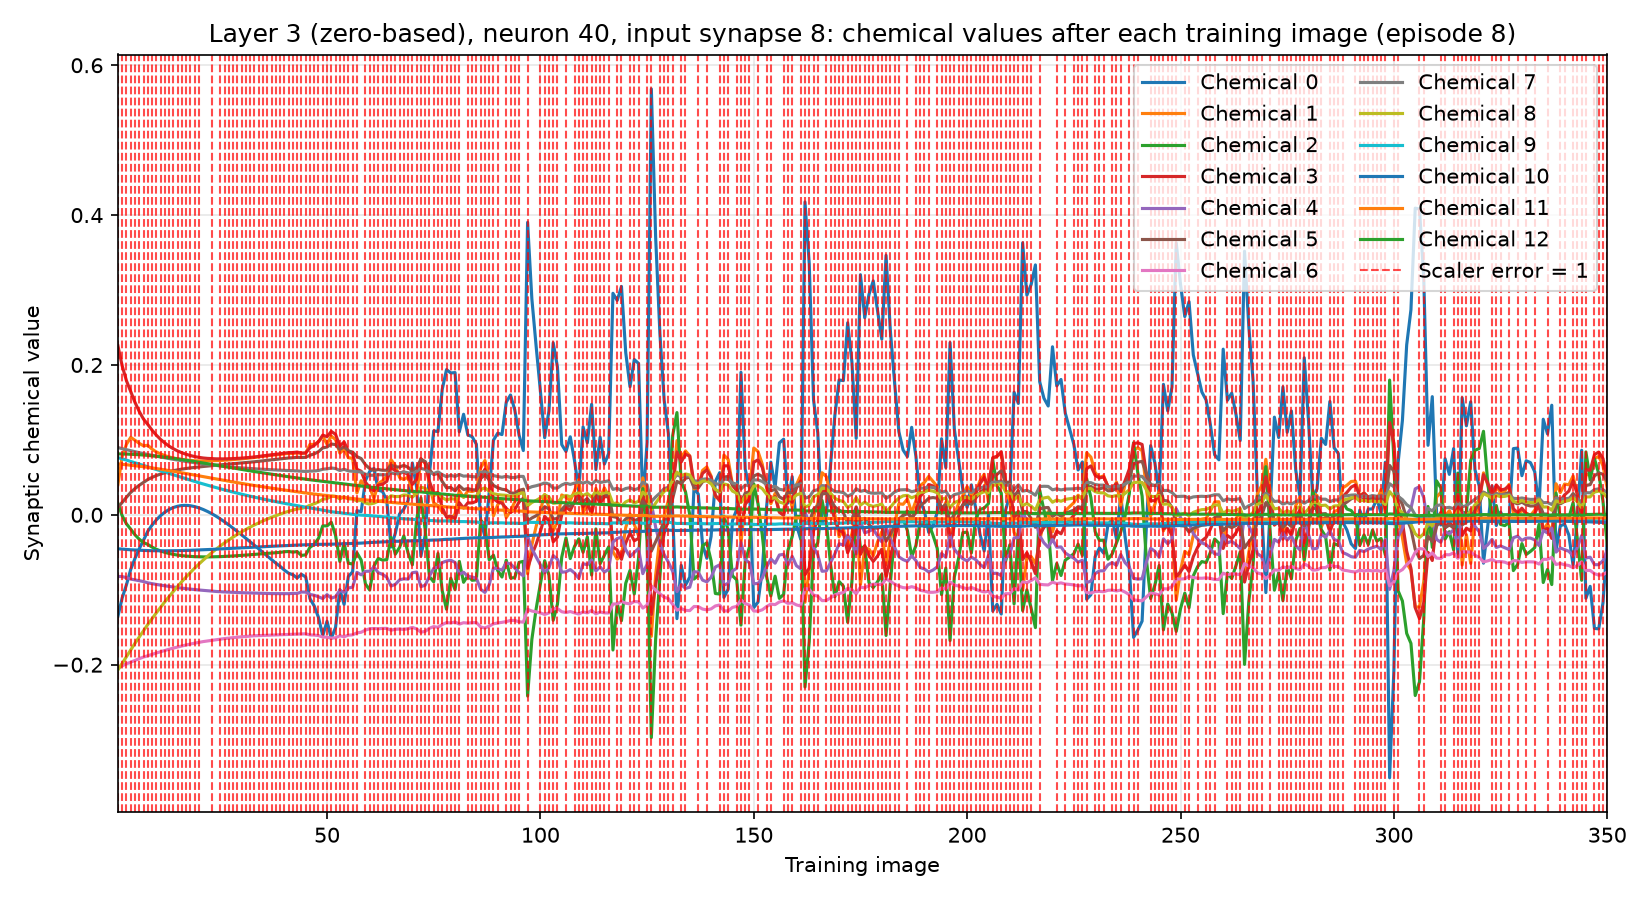

Values plotted in this chart, from the file beside it:
training_image, input_synapse, output_neuron, chemical, value, scaler_error, correct_class_probability
1, 8, 40, 0, -0.1353, 1, 0.01915
1, 8, 40, 1, 0.04043, 1, 0.01915
1, 8, 40, 2, 0.01536, 1, 0.01915
1, 8, 40, 3, 0.2256, 1, 0.01915
1, 8, 40, 4, -0.08215, 1, 0.01915
1, 8, 40, 5, 0.00979, 1, 0.01915
1, 8, 40, 6, -0.2045, 1, 0.01915
1, 8, 40, 7, 0.08981, 1, 0.01915
1, 8, 40, 8, -0.2069, 1, 0.01915
1, 8, 40, 9, 0.07634, 1, 0.01915
1, 8, 40, 10, -0.04531, 1, 0.01915
1, 8, 40, 11, 0.06787, 1, 0.01915
1, 8, 40, 12, 0.08135, 1, 0.01915
2, 8, 40, 0, -0.1108, 1, 0.01272
2, 8, 40, 1, 0.07773, 1, 0.01272
2, 8, 40, 2, -0.001206, 1, 0.01272
2, 8, 40, 3, 0.1988, 1, 0.01272
2, 8, 40, 4, -0.08241, 1, 0.01272
2, 8, 40, 5, 0.01664, 1, 0.01272
2, 8, 40, 6, -0.2014, 1, 0.01272
2, 8, 40, 7, 0.08829, 1, 0.01272
2, 8, 40, 8, -0.1982, 1, 0.01272
2, 8, 40, 9, 0.07474, 1, 0.01272
2, 8, 40, 10, -0.04578, 1, 0.01272
2, 8, 40, 11, 0.06742, 1, 0.01272
2, 8, 40, 12, 0.0813, 1, 0.01272
3, 8, 40, 0, -0.09332, 1, 0.01675
3, 8, 40, 1, 0.09417, 1, 0.01675
3, 8, 40, 2, -0.01203, 1, 0.01675
3, 8, 40, 3, 0.179, 1, 0.01675
3, 8, 40, 4, -0.08379, 1, 0.01675
3, 8, 40, 5, 0.02344, 1, 0.01675
3, 8, 40, 6, -0.1988, 1, 0.01675
3, 8, 40, 7, 0.08693, 1, 0.01675
3, 8, 40, 8, -0.1892, 1, 0.01675
3, 8, 40, 9, 0.07302, 1, 0.01675
3, 8, 40, 10, -0.04621, 1, 0.01675
3, 8, 40, 11, 0.06688, 1, 0.01675
3, 8, 40, 12, 0.08113, 1, 0.01675
4, 8, 40, 0, -0.07287, 1, 0.02101
4, 8, 40, 1, 0.1034, 1, 0.02101
4, 8, 40, 2, -0.0191, 1, 0.02101
4, 8, 40, 3, 0.1644, 1, 0.02101
4, 8, 40, 4, -0.08568, 1, 0.02101
4, 8, 40, 5, 0.02995, 1, 0.02101
4, 8, 40, 6, -0.1966, 1, 0.02101
4, 8, 40, 7, 0.0856, 1, 0.02101
4, 8, 40, 8, -0.1799, 1, 0.02101
4, 8, 40, 9, 0.07119, 1, 0.02101
4, 8, 40, 10, -0.04663, 1, 0.02101
4, 8, 40, 11, 0.06623, 1, 0.02101
4, 8, 40, 12, 0.08087, 1, 0.02101
5, 8, 40, 0, -0.05814, 1, 0.03625
5, 8, 40, 1, 0.09949, 1, 0.03625
5, 8, 40, 2, -0.02669, 1, 0.03625
5, 8, 40, 3, 0.1501, 1, 0.03625
5, 8, 40, 4, -0.08682, 1, 0.03625
5, 8, 40, 5, 0.03507, 1, 0.03625
5, 8, 40, 6, -0.1942, 1, 0.03625
5, 8, 40, 7, 0.08426, 1, 0.03625
... 4,490 more rows
